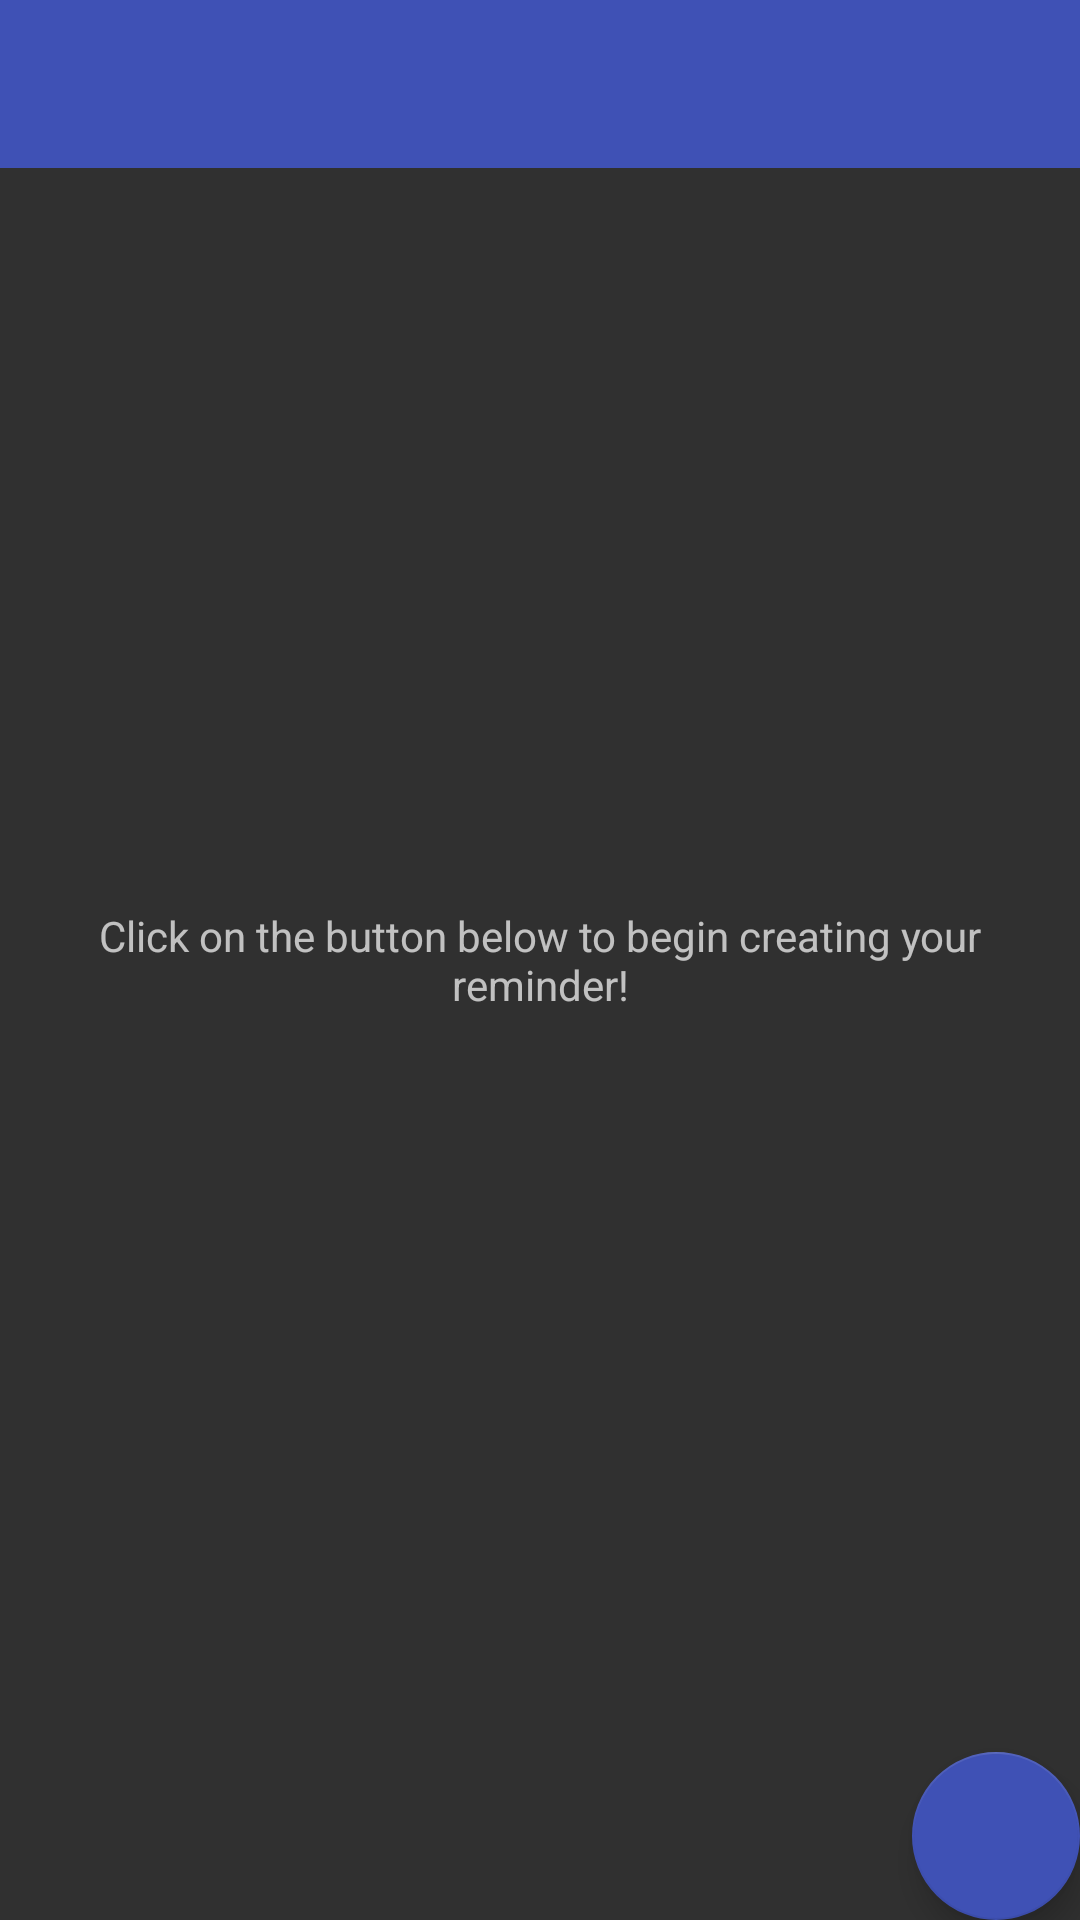

Here is an Android app screen rendered from its layout file. Give the layout XML and the strings, colors and styles it references.
<!-- AndroidManifest.xml: application theme AppTheme -->
<!-- res/layout/main_notifications.xml -->
<?xml version="1.0" encoding="utf-8"?>
<RelativeLayout xmlns:android="http://schemas.android.com/apk/res/android"
    xmlns:app="http://schemas.android.com/apk/res-auto"
    xmlns:tools="http://schemas.android.com/tools"
    android:layout_width="match_parent"
    android:layout_height="match_parent"
    tools:context=".MainNotifications">

    <androidx.appcompat.widget.Toolbar
        android:id="@+id/toolbar"
        android:layout_height="wrap_content"
        android:layout_width="match_parent"
        android:minHeight="?attr/actionBarSize"
        app:popupTheme="@style/ThemeOverlay.AppCompat.Light"
        app:contentInsetLeft="0dp"
        app:contentInsetStart="16dp"
        app:theme="@style/ThemeOverlay.AppCompat.Dark.ActionBar"
        android:background="?attr/colorPrimary" />

    <ListView
        android:id="@+id/list"
        android:layout_below="@+id/toolbar"
        android:layout_width="match_parent"
        android:layout_height="match_parent"/>

    <RelativeLayout
        android:id="@+id/empty_view"
        android:layout_width="wrap_content"
        android:layout_height="wrap_content"
        android:layout_centerInParent="true">

        <TextView
            android:id="@+id/no_reminder_text"
            android:layout_width="match_parent"
            android:layout_height="wrap_content"
            android:layout_centerInParent="true"
            android:padding="16dp"
            android:gravity="center"
            android:text="@string/no_cardetails"/>
    </RelativeLayout>

    <com.google.android.material.floatingactionbutton.FloatingActionButton
        android:id="@+id/fab"
        android:layout_width="wrap_content"
        android:layout_height="wrap_content"
        android:layout_alignParentBottom="true"
        android:layout_alignParentRight="true"
        android:layout_margin="@dimen/fab_margin"
        android:src="@drawable/ic_add"
        app:backgroundTint="@color/colorPrimary"
        app:fabSize="normal"/>

</RelativeLayout>
<!-- resources referenced by this layout -->
<resources>
  <color name="colorPrimary">#3F51B5</color>
  <string name="no_cardetails">Click on the button below to begin creating your reminder!</string>
  <style name="AppTheme" parent="Theme.AppCompat.NoActionBar">
          
          <item name="colorPrimary">@color/colorPrimary</item>
          <item name="colorPrimaryDark">@color/colorPrimaryDark</item>
          <item name="colorAccent">@color/colorAccent</item>
          <item name="actionModeBackground">@color/colorPrimary</item>
          <item name="actionBarPopupTheme">@style/ThemeOverlay.AppCompat</item>
          <item name="android:windowNoTitle">true</item>
          <item name="windowActionModeOverlay">true</item>
          <item name="windowActionBar">false</item>
          <item name="windowNoTitle">true</item>
      </style>
  <color name="colorPrimaryDark">#303F9F</color>
  <color name="colorAccent">#FF4081</color>
</resources>
